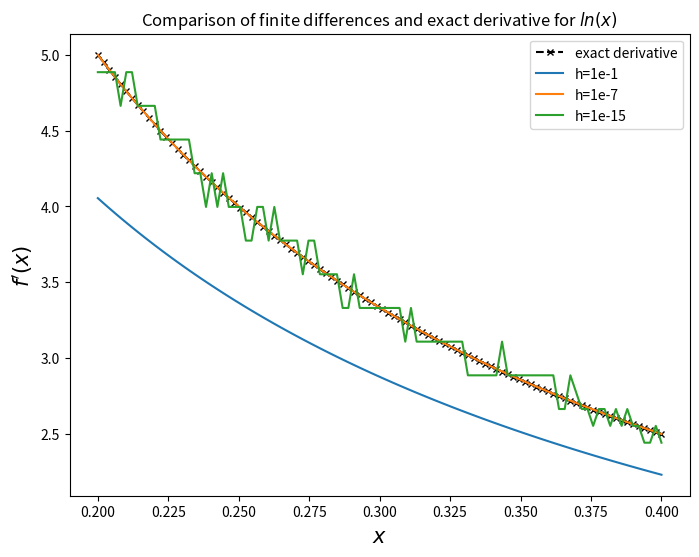

This chart was generated by the following Python code:
import numpy as np
import matplotlib.pyplot as plt

def numerical_diff(f,h):
	def inner(x):
		return (f(x+h)-f(x))/h
	return inner

def ln_func(x):
	return np.log(x)

x_space = np.linspace(0.2,0.4,100)
f_prime_list_1 = [numerical_diff(ln_func,0.1)(x) for x in x_space]
f_prime_list_2 = [numerical_diff(ln_func,10**(-7))(x) for x in x_space]
f_prime_list_3 = [numerical_diff(ln_func,10**(-15))(x) for x in x_space]

plt.figure(figsize = (8,6))
plt.plot(x_space, 1/x_space, 'kx--', markersize = 4, label = 'exact derivative')
plt.plot(x_space, f_prime_list_1, label = 'h=1e-1')
plt.plot(x_space, f_prime_list_2, label = 'h=1e-7')
plt.plot(x_space, f_prime_list_3, label = 'h=1e-15')
plt.xlabel('$x$', fontsize = 15)
plt.ylabel("$f'(x)$", fontsize = 15)
plt.title('Comparison of finite differences and exact derivative for $ln(x)$')
plt.legend()
# plt.savefig('P1_fig.png')

print("Answer to Q-a: the value of 1e-7 most closely approximate the true derivative.\
	When h is too small, rounding error occurs when we take the difference of two very similar\
	numbers f(x+h) and f(x). This error is also known as subtractive cancellation error,\
	and is due to finite computer arithmetics. It is shown here with the h=1e-15 case.\
	When h is too large, our step size is not small enough to capture close to the\
	slope of the curve at the point. This error is attributed to truncation error.\
	This is shown in our plot for h=1e-1.")

print("Answer to Q-b: In AD, we break down the original function into child functions\
	which are analytically computed and combined through simple arithmetic operations.\
	By taking individual analytical derivatives of these composite functions and using\
	chain rule, we can reconstruct the original function's derivative without having induced\
	any truncation or substantial round-off errors like is the case with finite differences.\
	We therefore end up with an exact derivative evaluation through correct use of AD.")
# plt.show()


